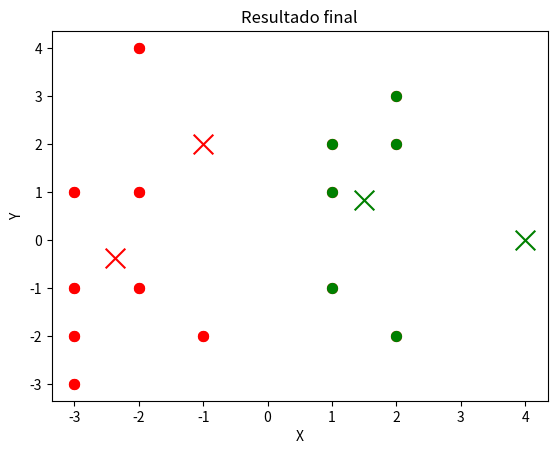

Write Python code to recreate this figure.
import numpy as np
import matplotlib.pyplot as plt

# Datos iniciales
puntos = np.array([
    [-3, -3], [-3, -2], [-3, -1], [-3, 1], [-2, -1], 
    [-2, 1], [-2, 4], [-1, -2], [1, -1], [1, 1], 
    [1, 2], [2, -2], [2, 2], [2, 3]
])

# Centroides iniciales
centroides = [np.array([-1, 2]), np.array([4, 0])]

# Función para calcular la distancia euclidiana
def calcular_distancia(punto, centroide):
    return np.sqrt(np.sum((punto - centroide) ** 2))

# Función para asignar cada punto a su cluster más cercano
def asignar_puntos(puntos, centroides):
    clusters = [[] for _ in centroides]
    resultados = []
    for punto in puntos:
        distancias = [calcular_distancia(punto, centroide) for centroide in centroides]
        cluster = np.argmin(distancias)
        clusters[cluster].append(punto)
        resultados.append(cluster)
    return clusters, resultados

# Función para recalcular los centroides
def recalcular_centroides(clusters):
    nuevos_centroides = []
    for cluster in clusters:
        if len(cluster) > 0:
            nuevos_centroides.append(np.mean(cluster, axis=0))
        else:
            nuevos_centroides.append(np.zeros(len(clusters[0][0])))  # Centroides vacíos a 0
    return nuevos_centroides

# Función para verificar si los centroides han cambiado
def checar_centroides_diferentes(centroides, nuevos_centroides):
    for c1, c2 in zip(centroides, nuevos_centroides):
        if not np.allclose(c1, c2):  # Si no son iguales
            return True
    return False

# Función principal
def kmedias(puntos, centroides_iniciales, max_iter=50):
    centroides = centroides_iniciales
    iteraciones = []
    
    for iteracion in range(max_iter):
        print(f"\nIteración {iteracion + 1}:")

        # Asignar puntos a clusters
        clusters, asignaciones = asignar_puntos(puntos, centroides)
        print(f"Asignaciones: {asignaciones}")

        # Recalcular centroides
        nuevos_centroides = recalcular_centroides(clusters)
        print(f"Centroides actuales: {centroides}")
        print(f"Nuevos centroides: {nuevos_centroides}")

        # Guardar información de la iteración
        iteraciones.append({
            "iteracion": iteracion + 1,
            "clusters": clusters,
            "centroides": centroides
        })

        # Verificar si los centroides no cambian
        if not checar_centroides_diferentes(centroides, nuevos_centroides):
            print("\n¡Convergencia alcanzada!")
            break

        # Actualizar centroides
        centroides = nuevos_centroides
    
    return iteraciones, centroides, asignaciones

# Llamada al algoritmo
iteraciones, centroides_finales, asignaciones_finales = kmedias(puntos, centroides)

# Mostrar primeras 3 iteraciones
print("\n=== PRIMERAS 3 ITERACIONES ===")
for i in range(min(3, len(iteraciones))):
    print(f"Iteración {i + 1}:")
    print(f"Clusters: {iteraciones[i]['clusters']}")
    print(f"Centroides: {iteraciones[i]['centroides']}")

# Mostrar resultados finales
print("\n=== RESULTADO FINAL ===")
print(f"Centroides finales: {centroides_finales}")
print(f"Asignaciones finales: {asignaciones_finales}")

# Graficar puntos y centroides
def graficar_puntos(puntos, asignaciones, centroides, titulo):
    colores = ['r', 'g', 'b']
    for i, punto in enumerate(puntos):
        plt.scatter(punto[0], punto[1], c=colores[asignaciones[i]], s=50)
    for i, centroide in enumerate(centroides):
        plt.scatter(centroide[0], centroide[1], c=colores[i], marker='x', s=200)
    plt.title(titulo)
    plt.xlabel("X")
    plt.ylabel("Y")
    plt.grid()
    plt.show()

# Graficar los datos iniciales
graficar_puntos(puntos, [0]*len(puntos), centroides, "Datos iniciales con centroides")

# Graficar resultado final
graficar_puntos(puntos, asignaciones_finales, centroides_finales, "Resultado final")

